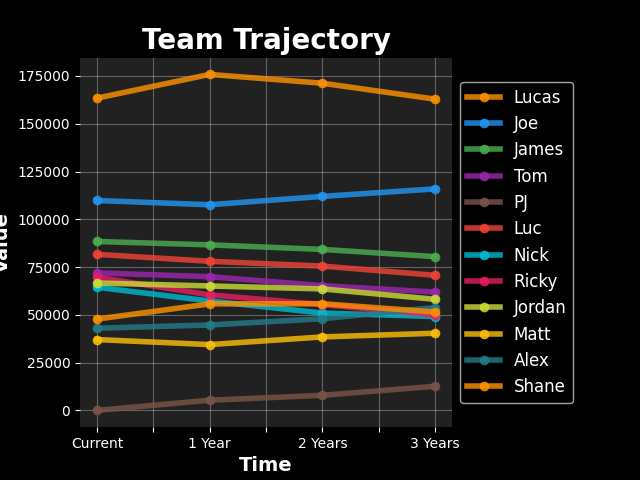

Source data for this figure (header and first rows):
Lucas, 163300, 173059.1918, 168506.1425, 160161.3643
Joe, 109555, 109853, 111555, 115521
James, 88302, 85529, 83904, 79514
Tom, 71905, 69926, 65234, 61927
Luc, 81893, 78243, 75872, 71057
Nick, 64189, 57056, 50782, 48989
Ricky, 69337, 60196, 55136, 49680
Jordan, 66659, 65156, 63618, 59198
Matt, 37037, 34409, 37126, 37766
Alex, 43038, 44990, 48277, 54144
Shane, 47783, 55781, 57182, 52850
#N/A, #N/A, #N/A, #N/A, #N/A
